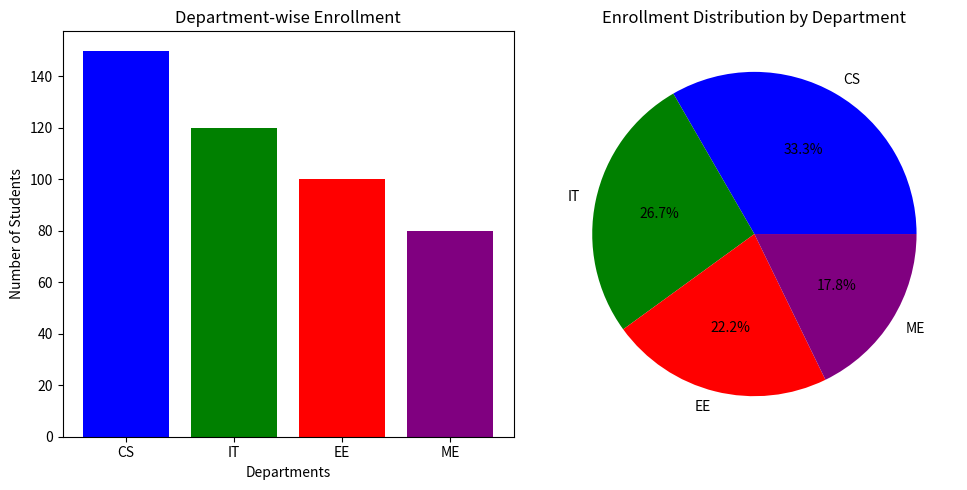

Here is the Python script that generated this plot:
import matplotlib.pyplot as plt

# Data
departments = ['CS', 'IT', 'EE', 'ME']
students = [150, 120, 100, 80]

# 1. Create a bar chart
plt.figure(figsize=(10, 5))  # Set the figure size

plt.subplot(1, 2, 1)  # Create first subplot for the bar chart
plt.bar(departments, students, color=['blue', 'green', 'red', 'purple'])
plt.xlabel('Departments')
plt.ylabel('Number of Students')
plt.title('Department-wise Enrollment')

# 2. Create a pie chart
plt.subplot(1, 2, 2)  # Create second subplot for the pie chart
plt.pie(students, labels=departments, autopct='%1.1f%%', colors=['blue', 'green', 'red', 'purple'])
plt.title('Enrollment Distribution by Department')

# Display the charts
plt.tight_layout()
plt.show()